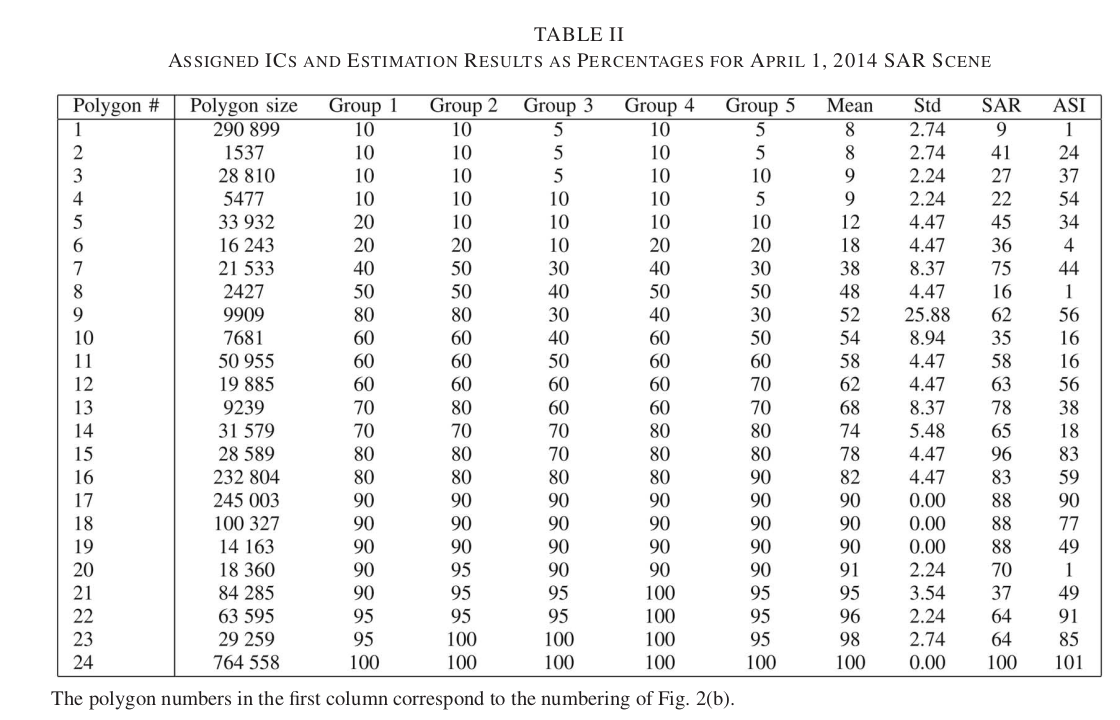

The file beside this chart, header and first rows:
Polygon_#, Polygon_size, Group1, Group2, Group3, Group4, Group5, Mean, Std, SAR, ASI
1, 290899, 10, 10, 5, 10, 5, 8, 2.74, 9, 1
2, 1537, 10, 10, 5, 10, 5, 8, 2.74, 41, 24
3, 28810, 10, 10, 5, 10, 10, 9, 2.24, 27, 37
4, 5477, 10, 10, 10, 10, 5, 9, 2.24, 22, 54
5, 33932, 20, 10, 10, 10, 10, 12, 4.47, 45, 34
6, 16243, 20, 20, 10, 20, 20, 18, 4.47, 36, 4
7, 21533, 40, 50, 30, 40, 30, 38, 8.37, 75, 44
8, 2427, 50, 50, 40, 50, 50, 48, 4.47, 16, 1
9, 9909, 80, 80, 30, 40, 30, 52, 25.88, 62, 56
10, 7681, 60, 60, 40, 60, 50, 54, 8.94, 35, 16
11, 50955, 60, 60, 50, 60, 60, 58, 4.47, 58, 16
12, 19885, 60, 60, 60, 60, 70, 62, 4.47, 63, 56
13, 9239, 70, 80, 60, 60, 70, 68, 8.37, 78, 38
14, 31579, 70, 70, 70, 80, 80, 74, 5.48, 65, 18
15, 28589, 80, 80, 70, 80, 80, 78, 447, 96, 83
16, 232804, 80, 80, 80, 80, 90, 82, 4.47, 83, 59
17, 245003, 90, 90, 90, 90, 90, 90, 0.00, 88, 90
18, 100327, 90, 90, 90, 90, 90, 90, 0.00, 88, 77
19, 14163, 90, 90, 90, 90, 90, 90, 0.00, 88, 49
20, 18360, 90, 95, 90, 90, 90, 91, 2.24, 70, 1
21, 84285, 90, 95, 95, 100, 95, 95, 3.54, 37, 49
22, 63595, 95, 95, 95, 100, 95, 96, 2.24, 64, 91
23, 29259, 95, 100, 100, 100, 95, 98, 2.74, 64, 85
24, 764558, 100, 100, 100, 100, 100, 100, 0.00, 100, 101
